2-way image classification set "data" from GitHub (RohitKumarkolli/cat-dog-classifier); label vocabulary: cats, dogs.

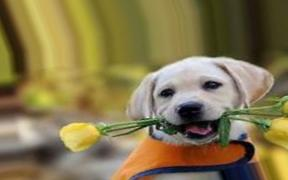
Label: dogs

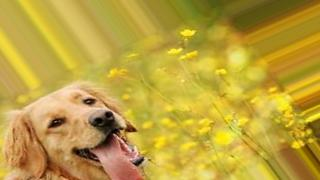
Label: dogs

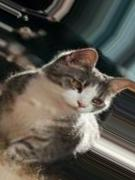
Label: cats

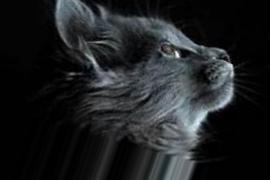
Label: cats

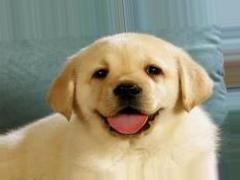
Label: dogs

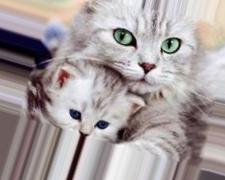
Label: cats
